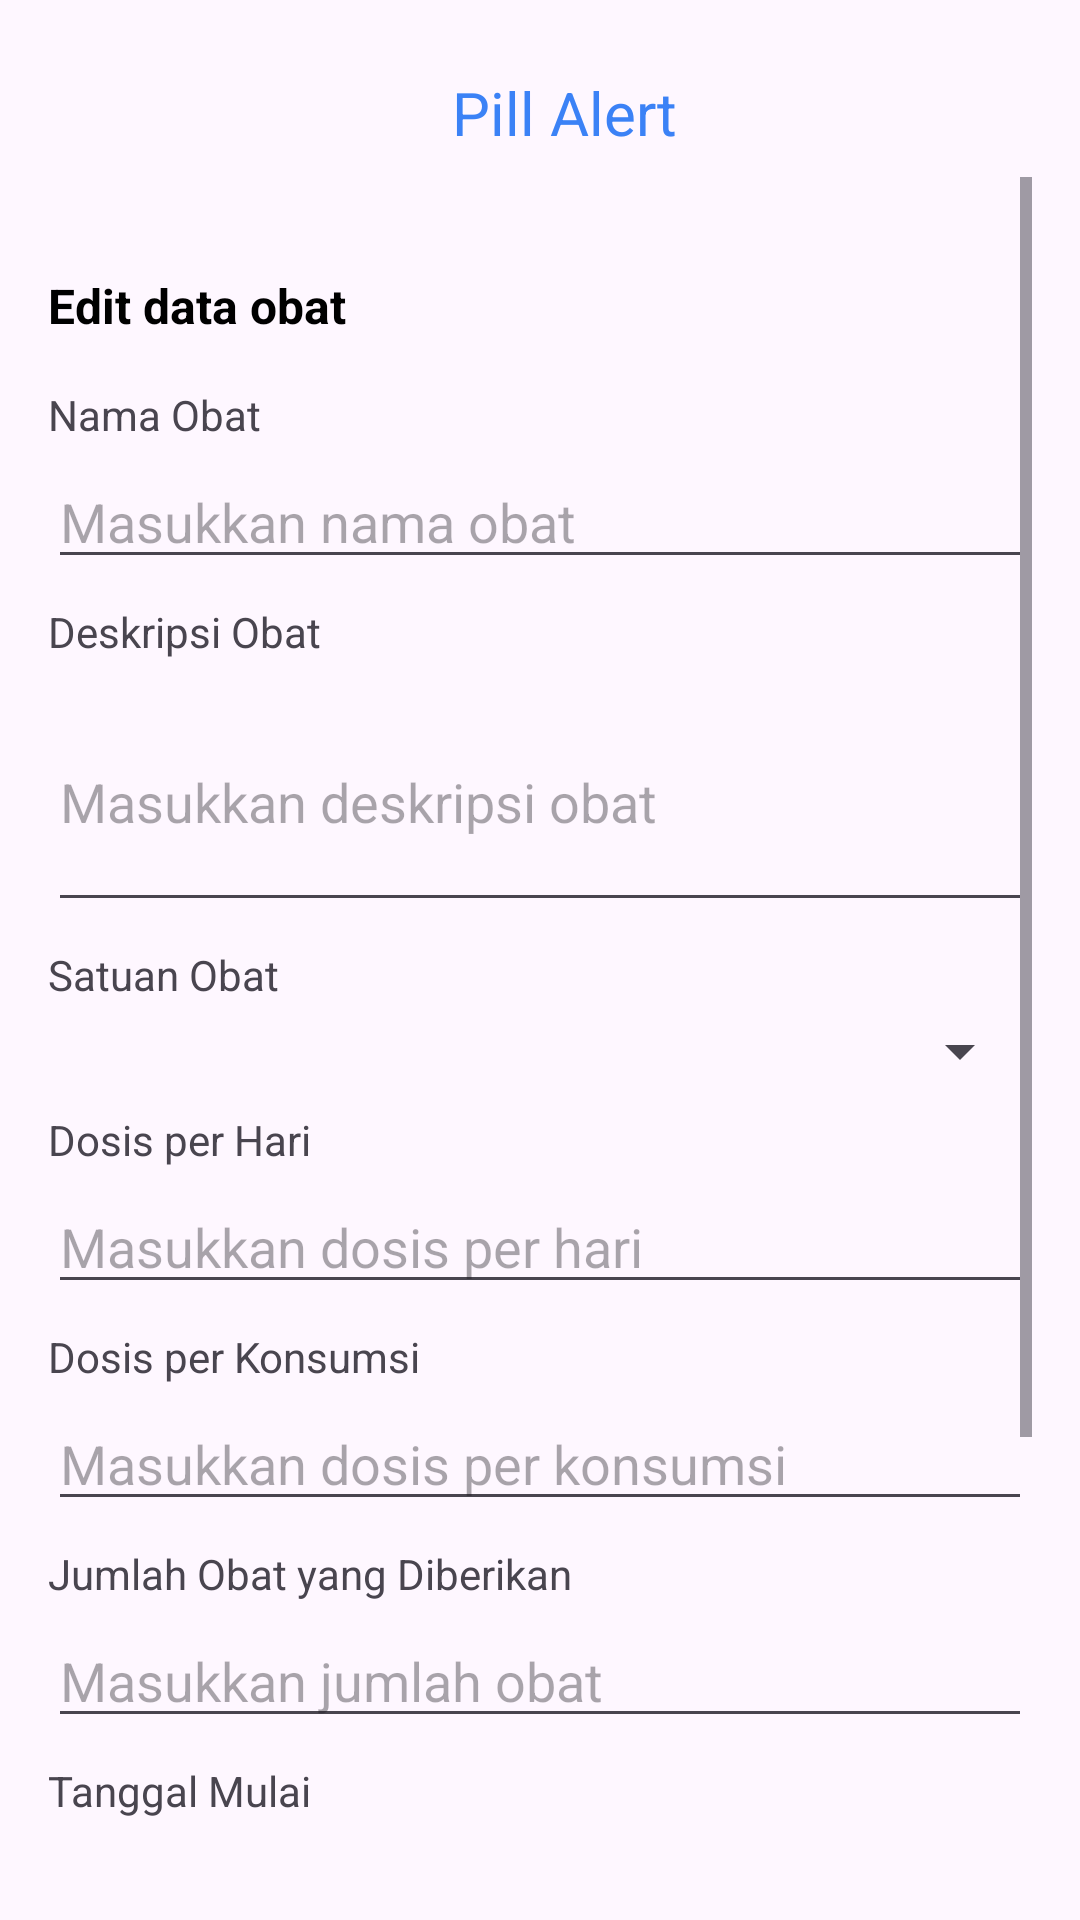

This screen was rendered from an Android layout file. Write that file and the resources it references.
<!-- AndroidManifest.xml: application theme Theme.PillAlert -->
<!-- res/layout/activity_medicine_edit.xml -->
<?xml version="1.0" encoding="utf-8"?>
<LinearLayout xmlns:android="http://schemas.android.com/apk/res/android"
    android:layout_width="match_parent"
    android:layout_height="match_parent"
    android:orientation="vertical"
    android:padding="16dp">

    
    <LinearLayout
        android:layout_width="match_parent"
        android:layout_height="wrap_content"
        android:gravity="center_vertical"
        android:orientation="horizontal"
        android:padding="8dp">

        
        <TextView
            android:layout_width="match_parent"
            android:layout_height="wrap_content"
            android:gravity="center"
            android:layout_marginStart="16dp"
            android:text="Pill Alert"
            android:textColor="#3B82F6"
            android:textSize="20sp" />
    </LinearLayout>

    <ScrollView
        android:layout_width="match_parent"
        android:layout_height="600dp">

        <LinearLayout
            android:layout_width="match_parent"
            android:layout_height="wrap_content"
            android:orientation="vertical">

            
            <TextView
                android:id="@+id/pageTitle"
                android:layout_width="match_parent"
                android:layout_height="wrap_content"
                android:layout_marginTop="32dp"
                android:layout_marginBottom="16dp"
                android:gravity="left"
                android:text="Edit data obat"
                android:textColor="#000000"
                android:textSize="16sp"
                android:textStyle="bold" />

            <TextView
                android:layout_width="match_parent"
                android:layout_height="wrap_content"
                android:text="Nama Obat"
                android:layout_marginBottom="4dp" />
            <EditText
                android:id="@+id/editTextName"
                android:layout_width="match_parent"
                android:layout_height="wrap_content"
                android:hint="Masukkan nama obat"
                android:inputType="textPersonName"
                android:layout_marginBottom="8dp" />

            <TextView
                android:layout_width="match_parent"
                android:layout_height="wrap_content"
                android:text="Deskripsi Obat"
                android:layout_marginBottom="4dp" />
            <EditText
                android:id="@+id/editTextDescription"
                android:layout_width="match_parent"
                android:layout_height="wrap_content"
                android:hint="Masukkan deskripsi obat"
                android:inputType="textMultiLine"
                android:minLines="3"
                android:layout_marginBottom="8dp" />

            <LinearLayout
                android:id="@+id/editMedicineScheduleContainer"
                android:layout_width="match_parent"
                android:layout_height="wrap_content"
                android:orientation="vertical">

                <TextView
                    android:layout_width="match_parent"
                    android:layout_height="wrap_content"
                    android:text="Satuan Obat"
                    android:layout_marginBottom="4dp" />
                <Spinner
                    android:id="@+id/spinnerUnit"
                    android:layout_width="match_parent"
                    android:layout_height="wrap_content"
                    android:layout_marginBottom="8dp" />

                <TextView
                    android:layout_width="match_parent"
                    android:layout_height="wrap_content"
                    android:text="Dosis per Hari"
                    android:layout_marginBottom="4dp" />
                <EditText
                    android:id="@+id/editTextDosePerDay"
                    android:layout_width="match_parent"
                    android:layout_height="wrap_content"
                    android:hint="Masukkan dosis per hari"
                    android:inputType="number"
                    android:layout_marginBottom="8dp" />

                <TextView
                    android:id="@+id/textDosePerConsume"
                    android:layout_width="match_parent"
                    android:layout_height="wrap_content"
                    android:text="Dosis per Konsumsi"
                    android:layout_marginBottom="4dp" />
                <EditText
                    android:id="@+id/editTextDosePerConsume"
                    android:layout_width="match_parent"
                    android:layout_height="wrap_content"
                    android:hint="Masukkan dosis per konsumsi"
                    android:inputType="number"
                    android:layout_marginBottom="8dp" />

                <TextView
                    android:id="@+id/textAmount"
                    android:layout_width="match_parent"
                    android:layout_height="wrap_content"
                    android:text="Jumlah Obat yang Diberikan"
                    android:layout_marginBottom="4dp" />
                <EditText
                    android:id="@+id/editTextAmount"
                    android:layout_width="match_parent"
                    android:layout_height="wrap_content"
                    android:hint="Masukkan jumlah obat"
                    android:inputType="number"
                    android:layout_marginBottom="8dp" />

                <TextView
                    android:layout_width="match_parent"
                    android:layout_height="wrap_content"
                    android:text="Tanggal Mulai"
                    android:layout_marginBottom="4dp" />
                <EditText
                    android:id="@+id/editTextStartDate"
                    android:layout_width="match_parent"
                    android:layout_height="wrap_content"
                    android:hint="Pilih tanggal mulai"
                    android:focusable="false"
                    android:clickable="true"
                    android:layout_marginBottom="8dp" />

                <TextView
                    android:layout_width="match_parent"
                    android:layout_height="wrap_content"
                    android:text="Waktu Mulai"
                    android:layout_marginBottom="4dp" />

                <EditText
                    android:id="@+id/editTextStartTime"
                    android:layout_width="match_parent"
                    android:layout_height="wrap_content"
                    android:hint="Pilih waktu mulai"
                    android:focusable="false"
                    android:clickable="true"
                    android:layout_marginBottom="8dp" />

                <TextView
                    android:layout_width="match_parent"
                    android:layout_height="wrap_content"
                    android:text="Tanggal Selesai"
                    android:layout_marginBottom="4dp" />
                <EditText
                    android:id="@+id/editTextEndDate"
                    android:layout_width="match_parent"
                    android:layout_height="wrap_content"
                    android:hint="Pilih tanggal selesai"
                    android:focusable="false"
                    android:clickable="true"
                    android:layout_marginBottom="16dp" />

            </LinearLayout>

            <Button
                android:id="@+id/buttonUpdate"
                android:layout_width="match_parent"
                android:layout_height="wrap_content"
                android:backgroundTint="#3B82F6"
                android:text="Update"
                android:layout_marginBottom="8dp" />

            <Button
                android:id="@+id/buttonCancel"
                android:layout_width="match_parent"
                android:layout_height="wrap_content"
                android:backgroundTint="#91959c"
                android:text="Cancel" />

        </LinearLayout>
    </ScrollView>

    
    <include layout="@layout/component_button_navigation" />

</LinearLayout>
<!-- res/layout/component_button_navigation.xml (included above) -->
<?xml version="1.0" encoding="utf-8"?>
<RelativeLayout xmlns:android="http://schemas.android.com/apk/res/android"
    xmlns:app="http://schemas.android.com/apk/res-auto"
    android:layout_width="match_parent"
    android:layout_height="match_parent"
    android:orientation="vertical">

    <com.google.android.material.bottomnavigation.BottomNavigationView
        android:id="@+id/bottom_navigation"
        android:layout_width="match_parent"
        android:layout_height="wrap_content"
        android:layout_alignParentBottom="true"
        app:menu="@menu/bottom_nav_menu" />

</RelativeLayout>
<!-- resources referenced by this layout -->
<resources>
  <style name="Theme.PillAlert" parent="Base.Theme.PillAlert" />
  <style name="Base.Theme.PillAlert" parent="Theme.Material3.DayNight.NoActionBar">
          
          
      </style>
</resources>
